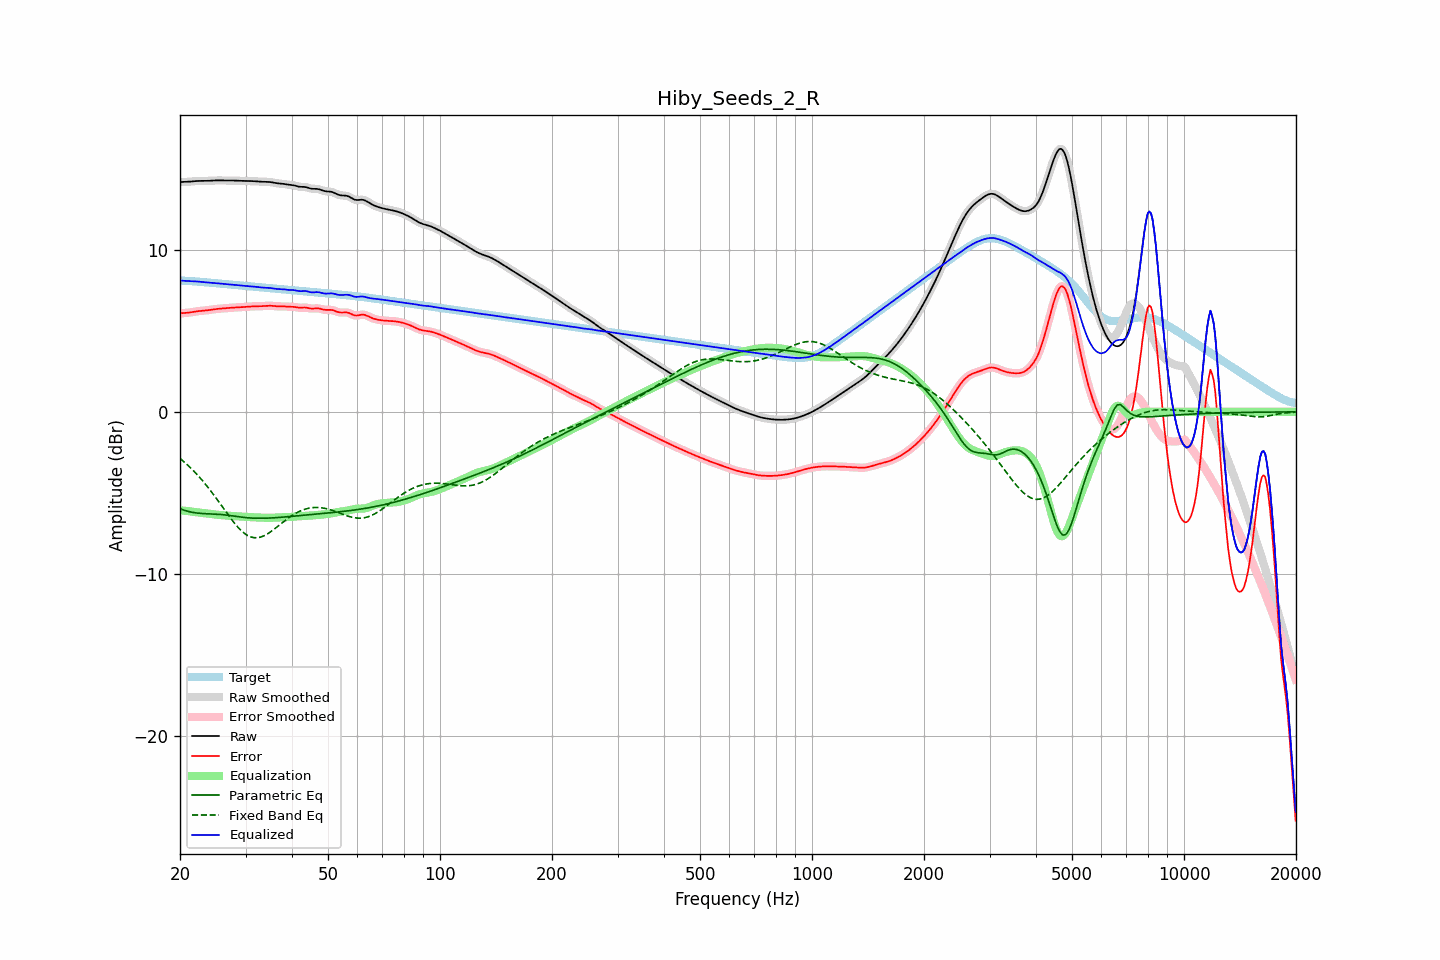

Values plotted in this chart, from the file beside it:
frequency, raw, error, smoothed, error_smoothed, equalization, parametric_eq, fixed_band_eq, equalized_raw, equalized_smoothed, target
20.00, 14.17, 6.08, 14.17, 6.08, -6.07, -5.97, -2.87, 8.10, 8.10, 8.09
20.20, 14.17, 6.08, 14.17, 6.08, -6.08, -6.01, -2.96, 8.09, 8.09, 8.09
20.40, 14.18, 6.09, 14.18, 6.09, -6.09, -6.05, -3.04, 8.09, 8.09, 8.09
20.61, 14.18, 6.10, 14.18, 6.10, -6.10, -6.08, -3.12, 8.08, 8.08, 8.08
20.81, 14.18, 6.10, 14.18, 6.10, -6.11, -6.11, -3.21, 8.07, 8.07, 8.08
21.02, 14.19, 6.11, 14.19, 6.11, -6.12, -6.14, -3.30, 8.07, 8.07, 8.07
21.23, 14.19, 6.13, 14.19, 6.13, -6.13, -6.16, -3.40, 8.06, 8.06, 8.07
21.44, 14.20, 6.14, 14.20, 6.14, -6.14, -6.18, -3.49, 8.06, 8.06, 8.06
21.66, 14.21, 6.16, 14.21, 6.16, -6.16, -6.20, -3.59, 8.05, 8.05, 8.05
21.87, 14.22, 6.18, 14.22, 6.18, -6.17, -6.22, -3.69, 8.05, 8.05, 8.05
22.09, 14.23, 6.19, 14.23, 6.19, -6.19, -6.23, -3.80, 8.04, 8.04, 8.04
22.31, 14.24, 6.21, 14.24, 6.21, -6.20, -6.24, -3.90, 8.03, 8.03, 8.03
22.54, 14.24, 6.22, 14.24, 6.22, -6.21, -6.25, -4.01, 8.03, 8.03, 8.02
22.76, 14.24, 6.23, 14.24, 6.23, -6.22, -6.26, -4.13, 8.02, 8.02, 8.01
22.99, 14.24, 6.23, 14.24, 6.23, -6.23, -6.27, -4.24, 8.00, 8.01, 8.01
23.22, 14.24, 6.24, 14.24, 6.24, -6.25, -6.27, -4.36, 7.99, 7.99, 8.00
23.45, 14.24, 6.25, 14.24, 6.25, -6.26, -6.28, -4.48, 7.98, 7.98, 7.99
23.69, 14.24, 6.26, 14.24, 6.26, -6.27, -6.28, -4.61, 7.98, 7.98, 7.98
23.92, 14.25, 6.28, 14.25, 6.28, -6.28, -6.29, -4.73, 7.97, 7.97, 7.97
24.16, 14.26, 6.29, 14.26, 6.29, -6.29, -6.29, -4.86, 7.96, 7.96, 7.96
24.40, 14.26, 6.31, 14.26, 6.31, -6.31, -6.29, -4.99, 7.95, 7.95, 7.95
24.65, 14.27, 6.32, 14.27, 6.32, -6.32, -6.30, -5.12, 7.95, 7.95, 7.94
24.89, 14.27, 6.34, 14.27, 6.34, -6.33, -6.30, -5.26, 7.94, 7.94, 7.94
25.14, 14.27, 6.35, 14.27, 6.35, -6.34, -6.31, -5.39, 7.93, 7.93, 7.93
25.39, 14.27, 6.36, 14.27, 6.36, -6.35, -6.32, -5.53, 7.92, 7.92, 7.92
25.65, 14.27, 6.36, 14.27, 6.36, -6.36, -6.33, -5.67, 7.91, 7.91, 7.91
25.91, 14.27, 6.37, 14.27, 6.37, -6.37, -6.33, -5.81, 7.90, 7.90, 7.90
26.16, 14.27, 6.38, 14.27, 6.38, -6.38, -6.34, -5.95, 7.89, 7.89, 7.89
26.43, 14.27, 6.39, 14.27, 6.39, -6.39, -6.36, -6.09, 7.88, 7.88, 7.88
26.69, 14.27, 6.39, 14.27, 6.39, -6.40, -6.37, -6.22, 7.87, 7.87, 7.87
26.96, 14.27, 6.40, 14.27, 6.40, -6.40, -6.38, -6.36, 7.86, 7.86, 7.86
27.23, 14.27, 6.41, 14.27, 6.41, -6.41, -6.39, -6.50, 7.86, 7.86, 7.85
27.50, 14.27, 6.42, 14.27, 6.42, -6.42, -6.41, -6.63, 7.85, 7.85, 7.85
27.77, 14.26, 6.43, 14.26, 6.43, -6.43, -6.42, -6.75, 7.84, 7.84, 7.84
28.05, 14.26, 6.43, 14.26, 6.43, -6.43, -6.44, -6.88, 7.83, 7.83, 7.83
28.33, 14.26, 6.44, 14.26, 6.44, -6.44, -6.45, -7.00, 7.82, 7.82, 7.82
28.62, 14.25, 6.44, 14.25, 6.44, -6.44, -6.46, -7.11, 7.81, 7.81, 7.81
28.90, 14.25, 6.45, 14.25, 6.45, -6.45, -6.48, -7.22, 7.80, 7.80, 7.80
29.19, 14.24, 6.45, 14.24, 6.45, -6.46, -6.49, -7.32, 7.79, 7.79, 7.79
29.48, 14.24, 6.46, 14.24, 6.46, -6.46, -6.50, -7.40, 7.78, 7.78, 7.78
29.78, 14.24, 6.47, 14.24, 6.47, -6.47, -6.51, -7.49, 7.77, 7.77, 7.77
30.08, 14.24, 6.48, 14.24, 6.48, -6.48, -6.52, -7.56, 7.76, 7.76, 7.76
30.38, 14.24, 6.48, 14.24, 6.48, -6.48, -6.53, -7.62, 7.76, 7.76, 7.75
30.68, 14.24, 6.49, 14.24, 6.49, -6.49, -6.54, -7.67, 7.75, 7.75, 7.75
30.99, 14.23, 6.50, 14.23, 6.50, -6.50, -6.55, -7.71, 7.74, 7.74, 7.74
31.30, 14.23, 6.50, 14.23, 6.50, -6.50, -6.55, -7.74, 7.73, 7.73, 7.73
31.61, 14.22, 6.51, 14.22, 6.51, -6.50, -6.56, -7.76, 7.72, 7.72, 7.72
31.93, 14.22, 6.51, 14.22, 6.51, -6.51, -6.56, -7.76, 7.71, 7.71, 7.71
32.24, 14.21, 6.51, 14.21, 6.51, -6.51, -6.56, -7.76, 7.70, 7.70, 7.70
32.57, 14.20, 6.51, 14.20, 6.51, -6.51, -6.56, -7.75, 7.69, 7.69, 7.69
32.89, 14.20, 6.51, 14.20, 6.51, -6.52, -6.56, -7.73, 7.68, 7.68, 7.68
33.22, 14.19, 6.52, 14.19, 6.52, -6.52, -6.56, -7.69, 7.67, 7.67, 7.67
33.55, 14.19, 6.52, 14.19, 6.52, -6.53, -6.56, -7.65, 7.66, 7.66, 7.66
33.89, 14.19, 6.53, 14.19, 6.53, -6.53, -6.56, -7.60, 7.65, 7.66, 7.66
34.23, 14.19, 6.54, 14.19, 6.54, -6.54, -6.56, -7.55, 7.65, 7.65, 7.65
34.57, 14.18, 6.55, 14.18, 6.55, -6.54, -6.55, -7.49, 7.65, 7.65, 7.64
34.92, 14.17, 6.55, 14.17, 6.54, -6.53, -6.55, -7.42, 7.64, 7.64, 7.63
35.27, 14.16, 6.54, 14.16, 6.54, -6.53, -6.54, -7.35, 7.62, 7.62, 7.62
35.62, 14.14, 6.53, 14.14, 6.53, -6.53, -6.54, -7.28, 7.61, 7.61, 7.61
35.97, 14.11, 6.51, 14.12, 6.51, -6.52, -6.53, -7.20, 7.59, 7.59, 7.60
... 635 more rows
